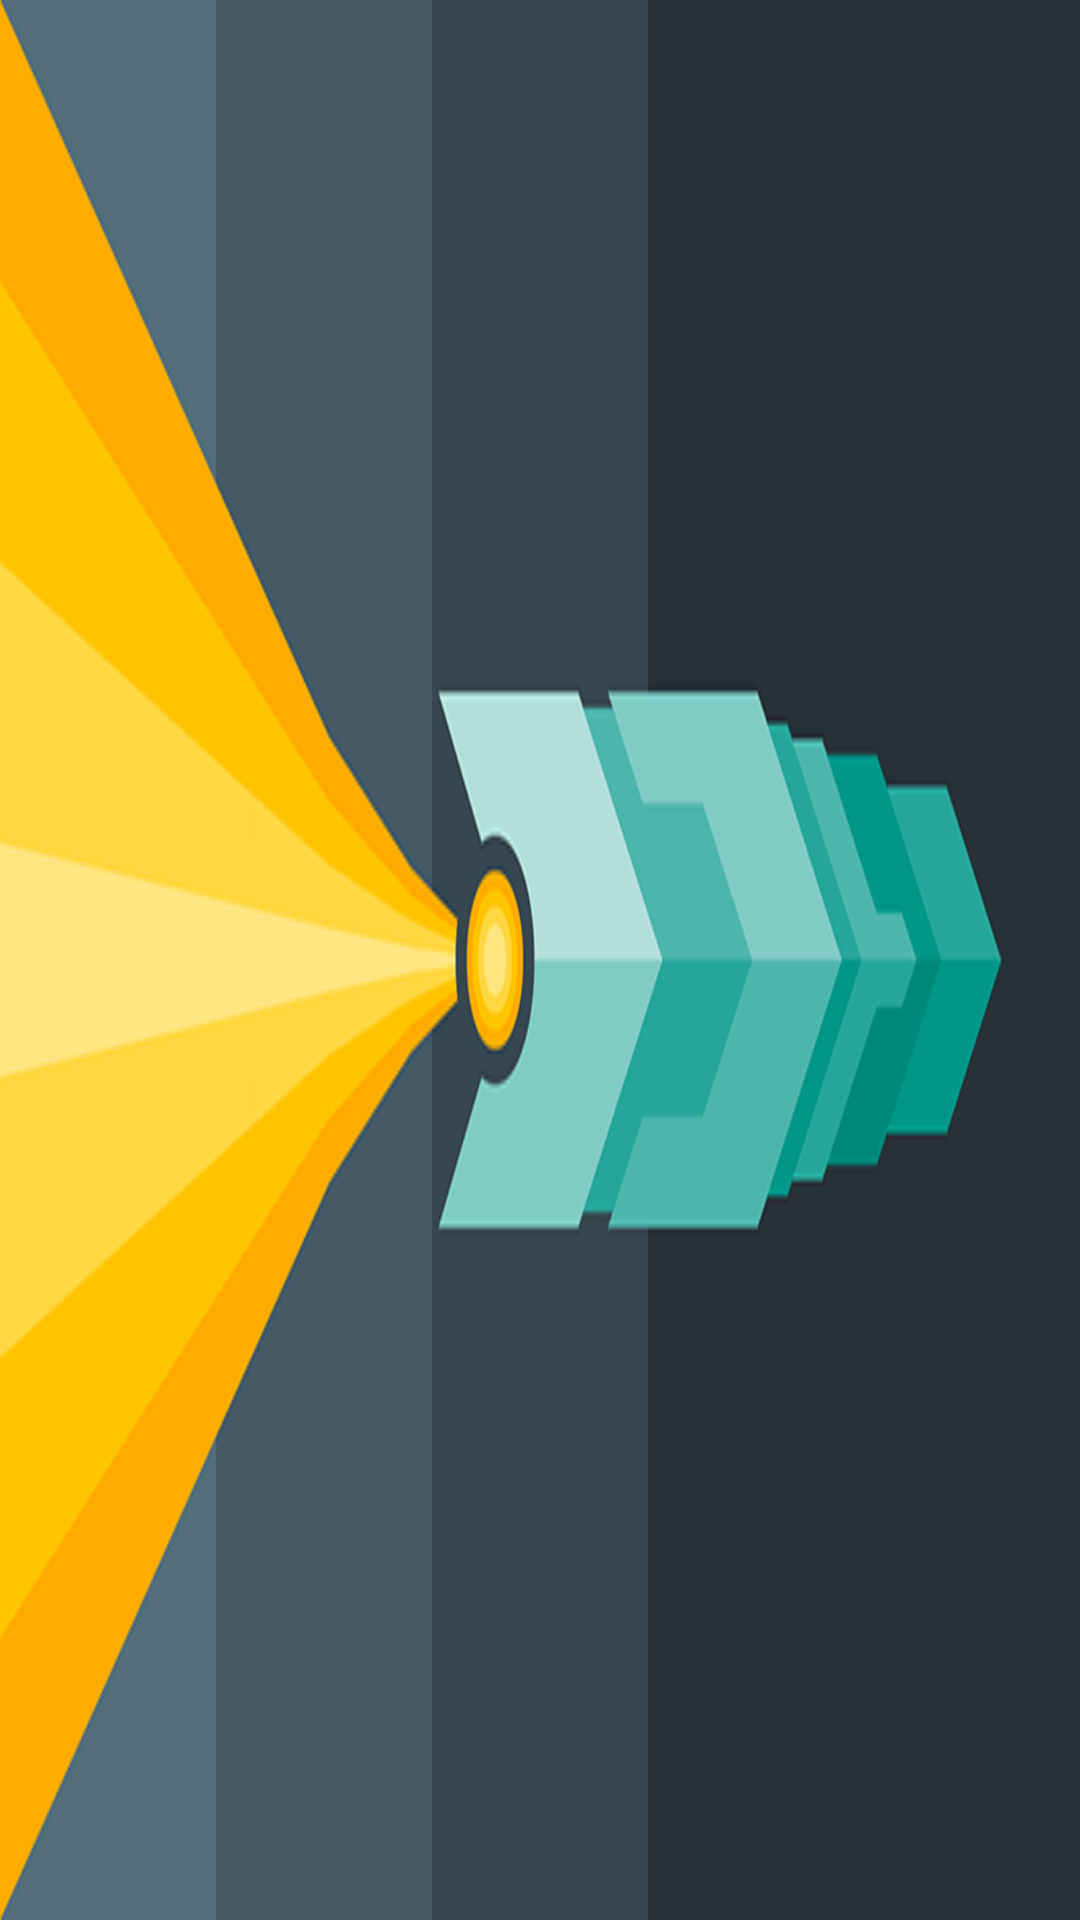

Android layout source for this screen:
<!-- AndroidManifest.xml: application theme AppTheme -->
<!-- res/layout/navigation_drawer_header.xml -->
<?xml version="1.0" encoding="utf-8"?>
<LinearLayout xmlns:android="http://schemas.android.com/apk/res/android"
    android:layout_width="match_parent"
    android:layout_height="170dp"
    android:background="@drawable/default_cover"
    android:padding="16dp"
    android:theme="@style/ThemeOverlay.AppCompat.Dark"
    android:orientation="vertical"
    android:gravity="bottom">

    
        
        
        
        

</LinearLayout>
<!-- resources referenced by this layout -->
<resources>
  <!-- drawable default_cover: png bitmap (drawable, 48465 bytes) -->
  <style name="AppTheme" parent="Theme.AppCompat.Light.DarkActionBar">
  		<item name="colorPrimary">@color/colorPrimary</item>
  		<item name="colorPrimaryDark">@color/colorPrimaryDark</item>
  		<item name="colorAccent">@color/colorAccent</item>
  
  		<item name="android:windowBackground">@color/background_default</item>
  		<item name="android:textColor">@color/text_primary_dark</item>
  
  		<item name="colorControlHighlight">#d1f1ef</item>
  
  		<item name="windowActionBar">false</item>
  		<item name="windowNoTitle">true</item>
  
  		<item name="actionBarInsetStart">@dimen/keyline_2</item>
  		<item name="spinnerBarInsetStart">@dimen/keyline_2_minus_16dp</item>
  
  		<item name="android:textColorLink">@color/colorLink</item>
  	</style>
  <color name="colorPrimary">#37474F</color>
  <color name="colorPrimaryDark">#263238</color>
  <color name="colorAccent">#FFCA28</color>
  <color name="background_default">#FDFDFE</color>
  <color name="text_primary_dark">#de000000</color>
  <dimen name="keyline_2">72dp</dimen>
  <dimen name="keyline_2_minus_16dp">56dp</dimen>
  <color name="colorLink">#1E88E5</color>
</resources>
